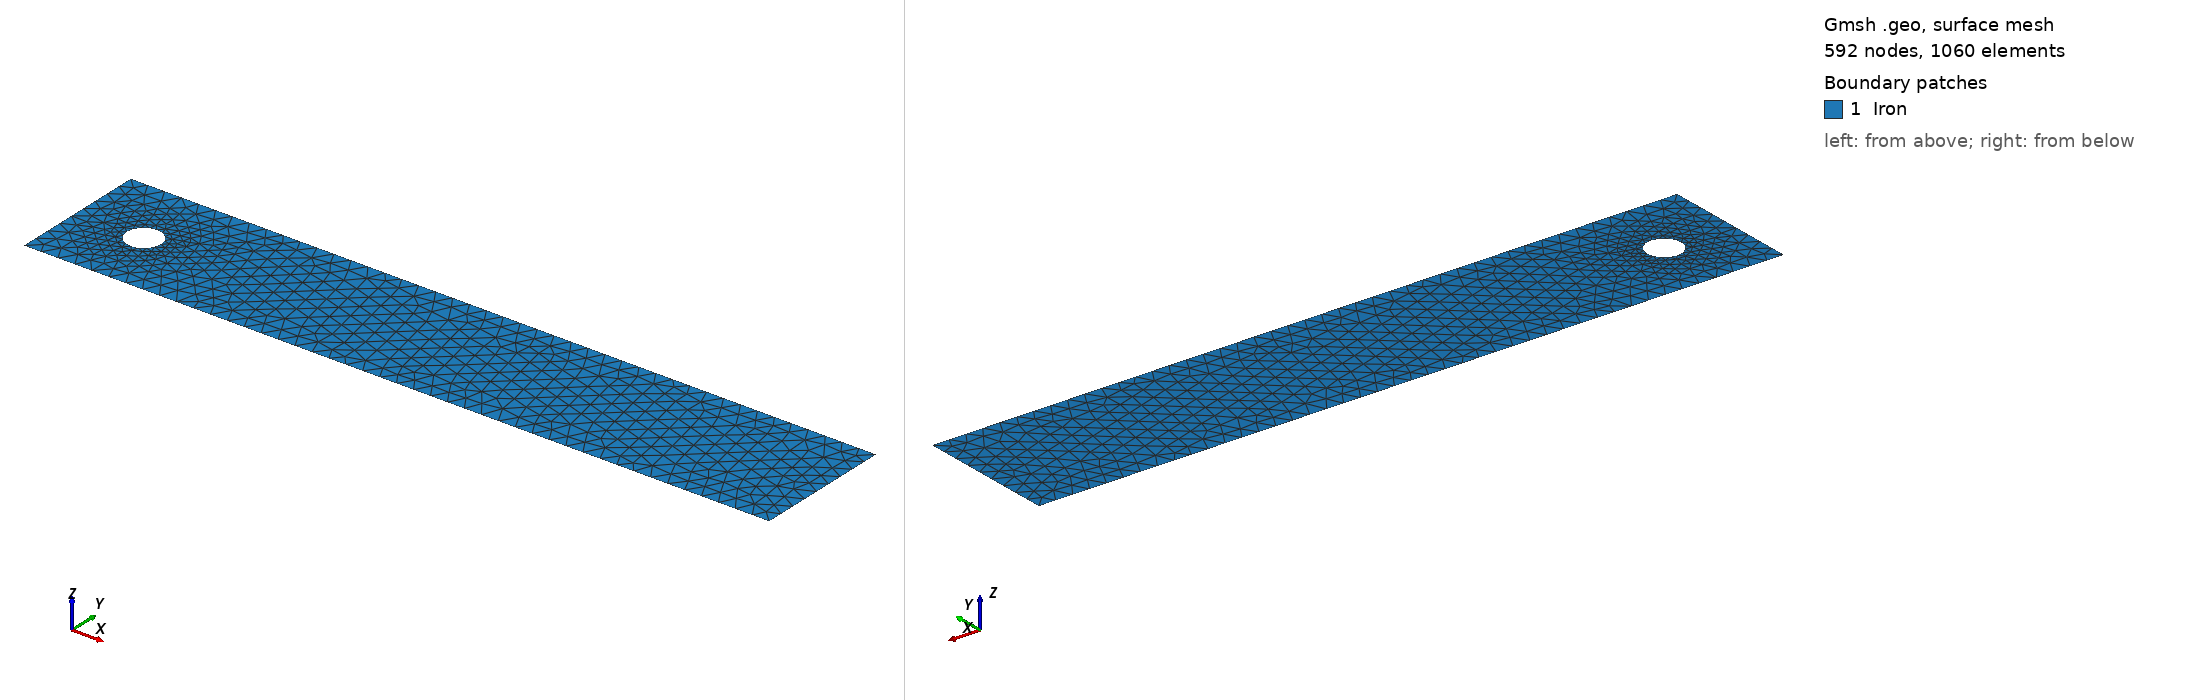

Gmsh geometry script, surface-meshed: 592 nodes, 1060 surface elements. Boundary patches (legend numbers): 1 Iron. Left view from above one corner, right view from below the opposite corner. Legend entries are the model's physical surfaces. The drawing asked Gmsh for element sizes between 1% and 20% of the model's largest extent; the script's own settings can give other sizes.

=== aniso.geo (drawn) ===
h = 0.05;
Mesh.RecombinationAlgorithm=0;
xi = 0;
xf = 2.2;
yi =0;
yf = 0.41;

xc = 0.2;
yc = 0.2;
R = 0.05;

Point(1) = {xi,yi,0.0,h};
Point(2) = {xf,yi,0.0,h};
Point(3) = {xf,yf,0.0,h};
Point(4) = {xi,yf,0.0,h};
Line(1) = {1,2};
Line(2) = {2,3};
Line(3) = {3,4};
Line(4) = {4,1};
Line Loop(17) = {1,2,3,4};

Point(5) = {xc,yc,0.0,h/6};
Point(6) = {xc-R,yc,0.0,h/6};
Point(7) = {xc,yc+R,0.0,h/6};
Point(8) = {xc+R,yc,0.0,h/6};
Point(9) = {xc,yc-R,0.0,h/6};
Circle(5) = {6,5,7};
Circle(6) = {7,5,8};
Circle(7) = {8,5,9};
Circle(8) = {9,5,6};
Line Loop(18) = {5,6,7,8};


Plane Surface(18) = {17,18};
Physical Line("inlet") = {4};
Physical Line("outlet") = {2};
Physical Line("wall") = {1,3};
Physical Line("cylinder") = {5,6,7,8};
Physical Surface("Iron") = {18};
